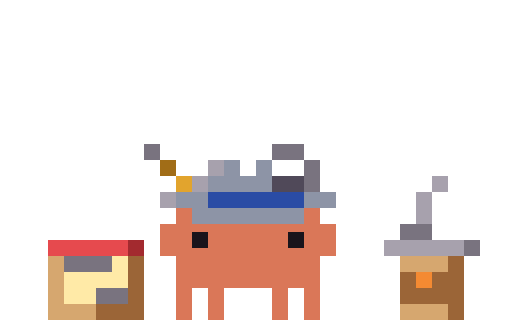
t = 0.00 s
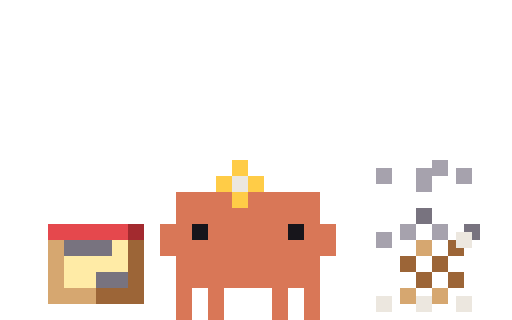
t = 0.11 s
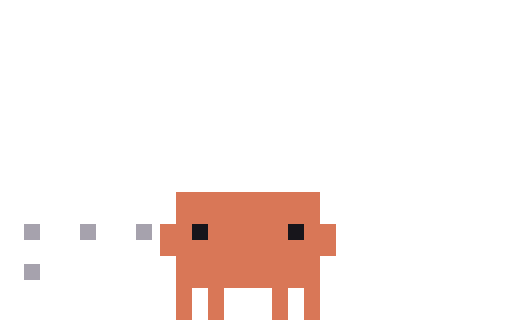
t = 0.23 s
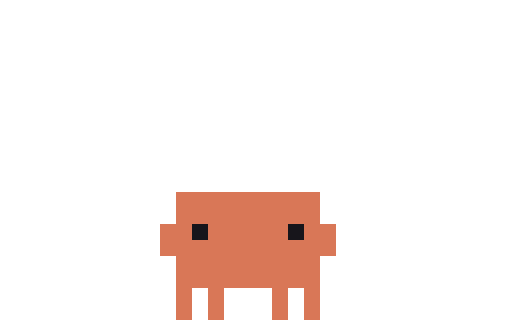
t = 0.33 s
t = 0.48 s: frame unchanged from t = 0.33 s, image omitted
t = 0.55 s: frame unchanged from t = 0.33 s, image omitted

The animated SVG that drew these frames (rendered in a browser with its animation timeline set to each time). Animation: 6 CSS @keyframes rules; one cycle of 0.55 s.

<svg xmlns="http://www.w3.org/2000/svg" width="96" height="60" viewBox="0 0 32 20" shape-rendering="crispEdges"><title>Clawd out-typing</title><desc>Pack-away for typing: its scene leaves, ending on the plain pose.</desc><style>@keyframes clawd-out-typing-0-0{0%{opacity:1}9.091%{opacity:0}100%{opacity:0}}.clawd-out-typing-0-0{opacity:1;animation:clawd-out-typing-0-0 550ms step-end 1 forwards}@keyframes clawd-out-typing-0-1{0%{opacity:0}9.091%{opacity:1}18.182%{opacity:0}100%{opacity:0}}.clawd-out-typing-0-1{opacity:0;animation:clawd-out-typing-0-1 550ms step-end 1 forwards}@keyframes clawd-out-typing-0-2{0%{opacity:0}18.182%{opacity:1}27.273%{opacity:0}100%{opacity:0}}.clawd-out-typing-0-2{opacity:0;animation:clawd-out-typing-0-2 550ms step-end 1 forwards}@keyframes clawd-out-typing-0-3{0%{opacity:0}27.273%{opacity:1}36.364%{opacity:0}100%{opacity:0}}.clawd-out-typing-0-3{opacity:0;animation:clawd-out-typing-0-3 550ms step-end 1 forwards}@keyframes clawd-out-typing-0-4{0%{opacity:0}36.364%{opacity:1}45.455%{opacity:0}100%{opacity:0}}.clawd-out-typing-0-4{opacity:0;animation:clawd-out-typing-0-4 550ms step-end 1 forwards}@keyframes clawd-out-typing-0-5{0%{opacity:0}45.455%{opacity:1}100%{opacity:1}}.clawd-out-typing-0-5{opacity:0;animation:clawd-out-typing-0-5 550ms step-end 1 forwards}@media (prefers-reduced-motion:reduce){[class^="clawd-out-typing-"]{animation:none!important}}</style><g class="clawd-out-typing-0-0" transform="scale(0.5)"><path fill="#78737F" d="M18 18h2v1h-2zM34 18h4v1h-4zM18 19h2v1h-2zM34 19h4v1h-4zM38 20h2v1h-2zM38 21h2v1h-2zM38 22h2v1h-2zM38 23h2v1h-2zM50 28h4v1h-4zM50 29h4v1h-4zM58 30h2v1h-2zM58 31h2v1h-2zM8 32h6v1h-6zM8 33h6v1h-6zM12 36h4v1h-4zM12 37h4v1h-4z"/><path fill="#A06C16" d="M20 20h2v1h-2zM20 21h2v1h-2z"/><path fill="#A6A2AD" d="M26 20h2v1h-2zM26 21h2v1h-2zM24 22h2v1h-2zM54 22h2v1h-2zM24 23h2v1h-2zM54 23h2v1h-2zM20 24h2v1h-2zM52 24h2v1h-2zM20 25h2v1h-2zM52 25h2v1h-2zM52 26h2v1h-2zM52 27h2v1h-2zM48 30h10v1h-10zM48 31h10v1h-10z"/><path fill="#8C93A3" d="M28 20h2v1h-2zM32 20h2v1h-2zM28 21h2v1h-2zM32 21h2v1h-2zM26 22h8v1h-8zM26 23h8v1h-8zM22 24h4v1h-4zM38 24h4v1h-4zM22 25h4v1h-4zM38 25h4v1h-4zM24 26h14v1h-14zM24 27h14v1h-14z"/><path fill="#FFFFFF" d="M34 20h4v1h-4zM34 21h4v1h-4z"/><path fill="#E0A42C" d="M22 22h2v1h-2zM22 23h2v1h-2z"/><path fill="#4F4A57" d="M34 22h4v1h-4zM34 23h4v1h-4z"/><path fill="#2A4BA3" d="M26 24h12v1h-12zM26 25h12v1h-12z"/><path fill="#D97757" d="M22 26h2v1h-2zM38 26h2v1h-2zM22 27h2v1h-2zM38 27h2v1h-2zM20 28h22v1h-22zM20 29h4v1h-4zM26 29h10v1h-10zM38 29h4v1h-4zM20 30h4v1h-4zM26 30h10v1h-10zM38 30h4v1h-4zM20 31h22v1h-22zM22 32h18v1h-18zM22 33h18v1h-18zM22 34h18v1h-18zM22 35h18v1h-18zM22 36h2v1h-2zM26 36h2v1h-2zM34 36h2v1h-2zM38 36h2v1h-2zM22 37h2v1h-2zM26 37h2v1h-2zM34 37h2v1h-2zM38 37h2v1h-2zM22 38h2v1h-2zM26 38h2v1h-2zM34 38h2v1h-2zM38 38h2v1h-2zM22 39h2v1h-2zM26 39h2v1h-2zM34 39h2v1h-2zM38 39h2v1h-2z"/><path fill="#17151B" d="M24 29h2v1h-2zM36 29h2v1h-2zM24 30h2v1h-2zM36 30h2v1h-2z"/><path fill="#E5484D" d="M6 30h10v1h-10zM6 31h10v1h-10z"/><path fill="#A32A2F" d="M16 30h2v1h-2zM16 31h2v1h-2z"/><path fill="#D6A770" d="M6 32h2v1h-2zM50 32h6v1h-6zM6 33h2v1h-2zM50 33h6v1h-6zM6 34h2v1h-2zM6 35h2v1h-2zM6 36h2v1h-2zM6 37h2v1h-2zM6 38h6v1h-6zM50 38h6v1h-6zM6 39h6v1h-6zM50 39h6v1h-6z"/><path fill="#FFEBA6" d="M14 32h2v1h-2zM14 33h2v1h-2zM8 34h8v1h-8zM8 35h8v1h-8zM8 36h4v1h-4zM8 37h4v1h-4z"/><path fill="#9C6537" d="M16 32h2v1h-2zM56 32h2v1h-2zM16 33h2v1h-2zM56 33h2v1h-2zM16 34h2v1h-2zM50 34h2v1h-2zM54 34h4v1h-4zM16 35h2v1h-2zM50 35h2v1h-2zM54 35h4v1h-4zM16 36h2v1h-2zM50 36h8v1h-8zM16 37h2v1h-2zM50 37h8v1h-8zM12 38h6v1h-6zM56 38h2v1h-2zM12 39h6v1h-6zM56 39h2v1h-2z"/><path fill="#F58A35" d="M52 34h2v1h-2zM52 35h2v1h-2z"/></g><g class="clawd-out-typing-0-1" transform="scale(0.5)"><path fill="#78737F" d="M36 18h2v1h-2zM36 19h2v1h-2zM38 20h2v1h-2zM38 21h2v1h-2zM50 26h4v1h-4zM50 27h4v1h-4zM58 28h2v1h-2zM58 29h2v1h-2zM8 32h6v1h-6zM8 33h6v1h-6zM12 36h4v1h-4zM12 37h4v1h-4z"/><path fill="#A6A2AD" d="M26 20h2v1h-2zM54 20h2v1h-2zM26 21h2v1h-2zM54 21h2v1h-2zM24 22h2v1h-2zM52 22h2v1h-2zM24 23h2v1h-2zM52 23h2v1h-2zM52 24h2v1h-2zM52 25h2v1h-2zM48 28h10v1h-10zM48 29h10v1h-10z"/><path fill="#FFFFFF" d="M34 20h2v1h-2zM34 21h2v1h-2z"/><path fill="#8C93A3" d="M28 22h2v1h-2zM32 22h2v1h-2zM28 23h2v1h-2zM32 23h2v1h-2zM22 24h2v1h-2zM38 24h2v1h-2zM22 25h2v1h-2zM38 25h2v1h-2zM24 26h2v1h-2zM28 26h2v1h-2zM32 26h2v1h-2zM36 26h2v1h-2zM24 27h2v1h-2zM28 27h2v1h-2zM32 27h2v1h-2zM36 27h2v1h-2z"/><path fill="#4F4A57" d="M36 22h2v1h-2zM36 23h2v1h-2z"/><path fill="#D97757" d="M24 24h2v1h-2zM28 24h2v1h-2zM32 24h2v1h-2zM36 24h2v1h-2zM24 25h2v1h-2zM28 25h2v1h-2zM32 25h2v1h-2zM36 25h2v1h-2zM22 26h2v1h-2zM26 26h2v1h-2zM30 26h2v1h-2zM34 26h2v1h-2zM38 26h2v1h-2zM22 27h2v1h-2zM26 27h2v1h-2zM30 27h2v1h-2zM34 27h2v1h-2zM38 27h2v1h-2zM20 28h4v1h-4zM26 28h10v1h-10zM38 28h4v1h-4zM20 29h4v1h-4zM26 29h10v1h-10zM38 29h4v1h-4zM20 30h22v1h-22zM20 31h22v1h-22zM22 32h18v1h-18zM22 33h18v1h-18zM22 34h18v1h-18zM22 35h18v1h-18zM22 36h2v1h-2zM26 36h2v1h-2zM34 36h2v1h-2zM38 36h2v1h-2zM22 37h2v1h-2zM26 37h2v1h-2zM34 37h2v1h-2zM38 37h2v1h-2zM22 38h2v1h-2zM26 38h2v1h-2zM34 38h2v1h-2zM38 38h2v1h-2zM22 39h2v1h-2zM26 39h2v1h-2zM34 39h2v1h-2zM38 39h2v1h-2z"/><path fill="#2A4BA3" d="M26 24h2v1h-2zM30 24h2v1h-2zM34 24h2v1h-2zM26 25h2v1h-2zM30 25h2v1h-2zM34 25h2v1h-2z"/><path fill="#17151B" d="M24 28h2v1h-2zM36 28h2v1h-2zM24 29h2v1h-2zM36 29h2v1h-2z"/><path fill="#E5484D" d="M6 30h10v1h-10zM6 31h10v1h-10z"/><path fill="#A32A2F" d="M16 30h2v1h-2zM16 31h2v1h-2z"/><path fill="#D6A770" d="M50 30h6v1h-6zM50 31h6v1h-6zM6 32h2v1h-2zM6 33h2v1h-2zM6 34h2v1h-2zM6 35h2v1h-2zM6 36h2v1h-2zM50 36h6v1h-6zM6 37h2v1h-2zM50 37h6v1h-6zM6 38h6v1h-6zM6 39h6v1h-6z"/><path fill="#9C6537" d="M56 30h2v1h-2zM56 31h2v1h-2zM16 32h2v1h-2zM50 32h2v1h-2zM54 32h4v1h-4zM16 33h2v1h-2zM50 33h2v1h-2zM54 33h4v1h-4zM16 34h2v1h-2zM50 34h8v1h-8zM16 35h2v1h-2zM50 35h8v1h-8zM16 36h2v1h-2zM56 36h2v1h-2zM16 37h2v1h-2zM56 37h2v1h-2zM12 38h6v1h-6zM12 39h6v1h-6z"/><path fill="#FFEBA6" d="M14 32h2v1h-2zM14 33h2v1h-2zM8 34h8v1h-8zM8 35h8v1h-8zM8 36h4v1h-4zM8 37h4v1h-4z"/><path fill="#F58A35" d="M52 32h2v1h-2zM52 33h2v1h-2z"/></g><g class="clawd-out-typing-0-2" transform="scale(0.5)"><path fill="#FFCC47" d="M29 20h2v1h-2zM29 21h2v1h-2zM27 22h2v1h-2zM31 22h2v1h-2zM27 23h2v1h-2zM31 23h2v1h-2zM29 24h2v1h-2zM29 25h2v1h-2z"/><path fill="#A6A2AD" d="M54 20h2v1h-2zM47 21h2v1h-2zM52 21h4v1h-4zM57 21h2v1h-2zM47 22h2v1h-2zM52 22h2v1h-2zM57 22h2v1h-2zM52 23h2v1h-2zM50 28h2v1h-2zM54 28h2v1h-2zM47 29h2v1h-2zM50 29h2v1h-2zM54 29h2v1h-2zM47 30h2v1h-2z"/><path fill="#ECE7DF" d="M29 22h2v1h-2zM29 23h2v1h-2zM57 29h2v1h-2zM57 30h2v1h-2zM47 37h2v1h-2zM52 37h2v1h-2zM57 37h2v1h-2zM47 38h2v1h-2zM52 38h2v1h-2zM57 38h2v1h-2z"/><path fill="#D97757" d="M22 24h7v1h-7zM31 24h9v1h-9zM22 25h7v1h-7zM31 25h9v1h-9zM22 26h18v1h-18zM22 27h18v1h-18zM20 28h4v1h-4zM26 28h10v1h-10zM38 28h4v1h-4zM20 29h4v1h-4zM26 29h10v1h-10zM38 29h4v1h-4zM20 30h22v1h-22zM20 31h22v1h-22zM22 32h18v1h-18zM22 33h18v1h-18zM22 34h18v1h-18zM22 35h18v1h-18zM22 36h2v1h-2zM26 36h2v1h-2zM34 36h2v1h-2zM38 36h2v1h-2zM22 37h2v1h-2zM26 37h2v1h-2zM34 37h2v1h-2zM38 37h2v1h-2zM22 38h2v1h-2zM26 38h2v1h-2zM34 38h2v1h-2zM38 38h2v1h-2zM22 39h2v1h-2zM26 39h2v1h-2zM34 39h2v1h-2zM38 39h2v1h-2z"/><path fill="#78737F" d="M52 26h2v1h-2zM52 27h2v1h-2zM58 28h2v1h-2zM59 29h1v1h-1zM8 30h6v1h-6zM8 31h6v1h-6zM12 34h4v1h-4zM12 35h4v1h-4z"/><path fill="#E5484D" d="M6 28h10v1h-10zM6 29h10v1h-10z"/><path fill="#A32A2F" d="M16 28h2v1h-2zM16 29h2v1h-2z"/><path fill="#17151B" d="M24 28h2v1h-2zM36 28h2v1h-2zM24 29h2v1h-2zM36 29h2v1h-2z"/><path fill="#D6A770" d="M6 30h2v1h-2zM52 30h2v1h-2zM6 31h2v1h-2zM52 31h2v1h-2zM6 32h2v1h-2zM6 33h2v1h-2zM6 34h2v1h-2zM6 35h2v1h-2zM6 36h6v1h-6zM50 36h2v1h-2zM54 36h2v1h-2zM6 37h6v1h-6zM50 37h2v1h-2zM54 37h2v1h-2z"/><path fill="#FFEBA6" d="M14 30h2v1h-2zM14 31h2v1h-2zM8 32h8v1h-8zM8 33h8v1h-8zM8 34h4v1h-4zM8 35h4v1h-4z"/><path fill="#9C6537" d="M16 30h2v1h-2zM56 30h1v1h-1zM16 31h2v1h-2zM56 31h2v1h-2zM16 32h2v1h-2zM50 32h2v1h-2zM54 32h2v1h-2zM16 33h2v1h-2zM50 33h2v1h-2zM54 33h2v1h-2zM16 34h2v1h-2zM52 34h2v1h-2zM56 34h2v1h-2zM16 35h2v1h-2zM52 35h2v1h-2zM56 35h2v1h-2zM12 36h6v1h-6zM12 37h6v1h-6z"/></g><g class="clawd-out-typing-0-3" transform="scale(0.5)"><path fill="#A6A2AD" d="M45 18h2v1h-2zM52 18h2v1h-2zM59 18h2v1h-2zM45 19h2v1h-2zM52 19h2v1h-2zM59 19h2v1h-2zM5 29h2v1h-2zM10 29h2v1h-2zM15 29h2v1h-2zM45 29h2v1h-2zM5 30h2v1h-2zM10 30h2v1h-2zM15 30h2v1h-2zM45 30h2v1h-2zM5 33h2v1h-2zM5 34h2v1h-2z"/><path fill="#ECE7DF" d="M29 22h2v1h-2zM29 23h2v1h-2zM15 33h2v1h-2zM15 34h2v1h-2zM5 37h2v1h-2zM10 37h2v1h-2zM15 37h2v1h-2zM5 38h2v1h-2zM10 38h2v1h-2zM15 38h2v1h-2z"/><path fill="#D97757" d="M22 24h18v1h-18zM22 25h18v1h-18zM22 26h18v1h-18zM22 27h18v1h-18zM20 28h4v1h-4zM26 28h10v1h-10zM38 28h4v1h-4zM20 29h4v1h-4zM26 29h10v1h-10zM38 29h4v1h-4zM20 30h22v1h-22zM20 31h22v1h-22zM22 32h18v1h-18zM22 33h18v1h-18zM22 34h18v1h-18zM22 35h18v1h-18zM22 36h2v1h-2zM26 36h2v1h-2zM34 36h2v1h-2zM38 36h2v1h-2zM22 37h2v1h-2zM26 37h2v1h-2zM34 37h2v1h-2zM38 37h2v1h-2zM22 38h2v1h-2zM26 38h2v1h-2zM34 38h2v1h-2zM38 38h2v1h-2zM22 39h2v1h-2zM26 39h2v1h-2zM34 39h2v1h-2zM38 39h2v1h-2z"/><path fill="#E5484D" d="M6 28h2v1h-2zM10 28h2v1h-2zM14 28h2v1h-2zM7 29h1v1h-1zM14 29h1v1h-1z"/><path fill="#17151B" d="M24 28h2v1h-2zM36 28h2v1h-2zM24 29h2v1h-2zM36 29h2v1h-2z"/><path fill="#78737F" d="M8 30h2v1h-2zM12 30h2v1h-2zM8 31h2v1h-2zM12 31h2v1h-2zM12 34h2v1h-2zM12 35h2v1h-2z"/><path fill="#9C6537" d="M17 30h1v1h-1zM16 31h2v1h-2zM17 34h1v1h-1zM16 35h2v1h-2zM14 36h2v1h-2zM14 37h1v1h-1z"/><path fill="#D6A770" d="M6 32h2v1h-2zM7 33h1v1h-1zM6 36h2v1h-2zM10 36h2v1h-2zM7 37h1v1h-1z"/><path fill="#FFEBA6" d="M10 32h2v1h-2zM14 32h2v1h-2zM10 33h2v1h-2zM14 33h1v1h-1zM8 34h2v1h-2zM8 35h2v1h-2z"/></g><g class="clawd-out-typing-0-4" transform="scale(0.5)"><path fill="#D97757" d="M22 24h18v1h-18zM22 25h18v1h-18zM22 26h18v1h-18zM22 27h18v1h-18zM20 28h4v1h-4zM26 28h10v1h-10zM38 28h4v1h-4zM20 29h4v1h-4zM26 29h10v1h-10zM38 29h4v1h-4zM20 30h22v1h-22zM20 31h22v1h-22zM22 32h18v1h-18zM22 33h18v1h-18zM22 34h18v1h-18zM22 35h18v1h-18zM22 36h2v1h-2zM26 36h2v1h-2zM34 36h2v1h-2zM38 36h2v1h-2zM22 37h2v1h-2zM26 37h2v1h-2zM34 37h2v1h-2zM38 37h2v1h-2zM22 38h2v1h-2zM26 38h2v1h-2zM34 38h2v1h-2zM38 38h2v1h-2zM22 39h2v1h-2zM26 39h2v1h-2zM34 39h2v1h-2zM38 39h2v1h-2z"/><path fill="#A6A2AD" d="M3 28h2v1h-2zM10 28h2v1h-2zM17 28h2v1h-2zM3 29h2v1h-2zM10 29h2v1h-2zM17 29h2v1h-2zM3 33h2v1h-2zM3 34h2v1h-2z"/><path fill="#17151B" d="M24 28h2v1h-2zM36 28h2v1h-2zM24 29h2v1h-2zM36 29h2v1h-2z"/></g><g class="clawd-out-typing-0-5" transform="scale(0.5)"><path fill="#D97757" d="M22 24h18v1h-18zM22 25h18v1h-18zM22 26h18v1h-18zM22 27h18v1h-18zM20 28h4v1h-4zM26 28h10v1h-10zM38 28h4v1h-4zM20 29h4v1h-4zM26 29h10v1h-10zM38 29h4v1h-4zM20 30h22v1h-22zM20 31h22v1h-22zM22 32h18v1h-18zM22 33h18v1h-18zM22 34h18v1h-18zM22 35h18v1h-18zM22 36h2v1h-2zM26 36h2v1h-2zM34 36h2v1h-2zM38 36h2v1h-2zM22 37h2v1h-2zM26 37h2v1h-2zM34 37h2v1h-2zM38 37h2v1h-2zM22 38h2v1h-2zM26 38h2v1h-2zM34 38h2v1h-2zM38 38h2v1h-2zM22 39h2v1h-2zM26 39h2v1h-2zM34 39h2v1h-2zM38 39h2v1h-2z"/><path fill="#17151B" d="M24 28h2v1h-2zM36 28h2v1h-2zM24 29h2v1h-2zM36 29h2v1h-2z"/></g></svg>
